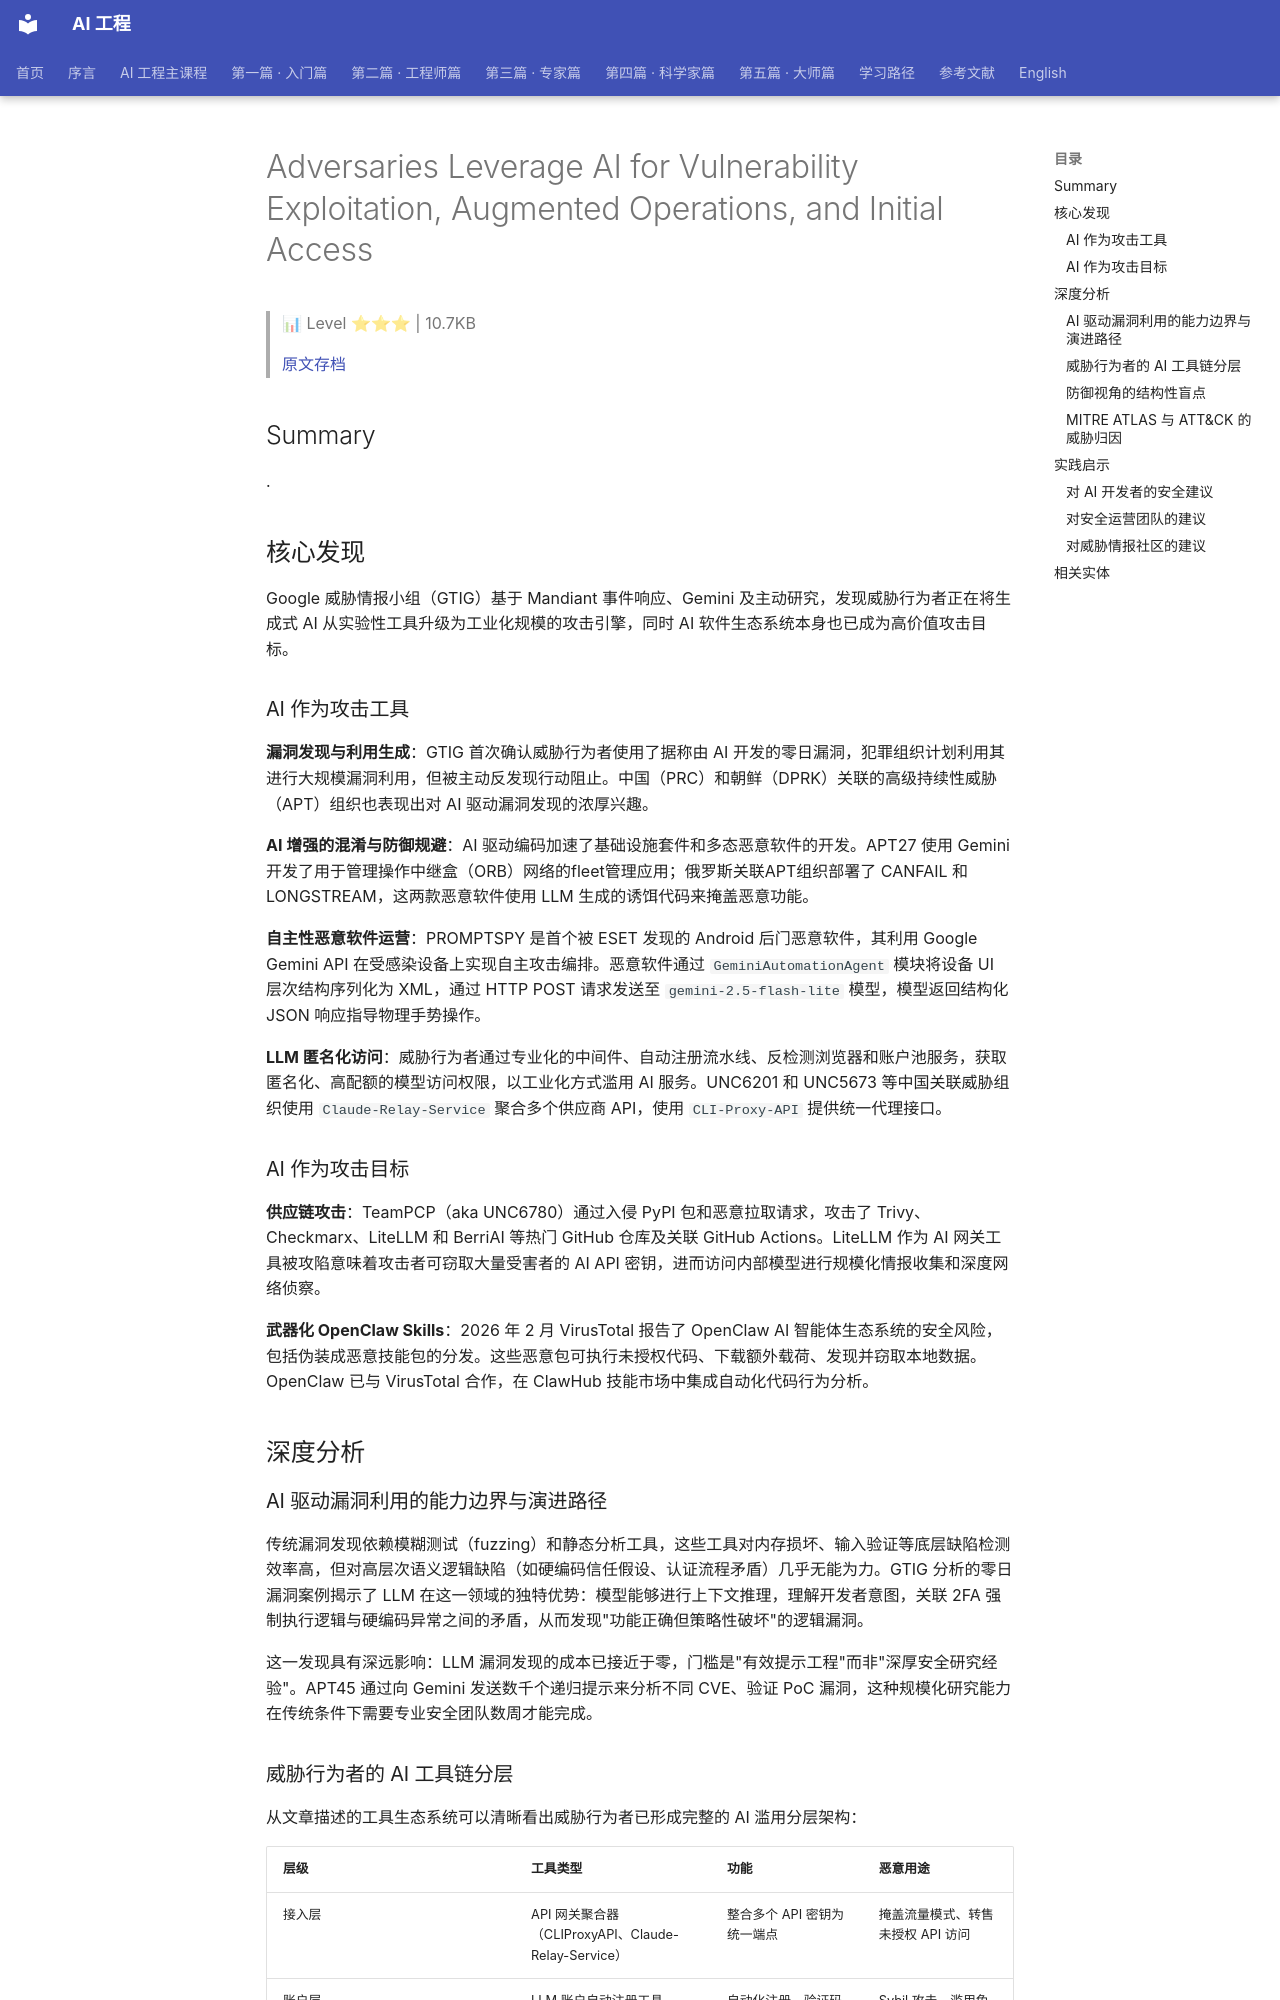

repository: QianJinGuo/wiki-book · page: ch12/016-adversaries-leverage-ai-for-vulnerability-exploitation-augm.html · generator: mkdocs

# Adversaries Leverage AI for Vulnerability Exploitation, Augmented Operations, and Initial Access

> 📊 Level ⭐⭐⭐ | 10.7KB

> [原文存档](https://cloud.google.com/blog/topics/threat-intelligence/ai-vulnerability-exploitation-initial-access)

## Summary
.

## 核心发现
Google 威胁情报小组（GTIG）基于 Mandiant 事件响应、Gemini 及主动研究，发现威胁行为者正在将生成式 AI 从实验性工具升级为工业化规模的攻击引擎，同时 AI 软件生态系统本身也已成为高价值攻击目标。

### AI 作为攻击工具
**漏洞发现与利用生成**：GTIG 首次确认威胁行为者使用了据称由 AI 开发的零日漏洞，犯罪组织计划利用其进行大规模漏洞利用，但被主动反发现行动阻止。中国（PRC）和朝鲜（DPRK）关联的高级持续性威胁（APT）组织也表现出对 AI 驱动漏洞发现的浓厚兴趣。

**AI 增强的混淆与防御规避**：AI 驱动编码加速了基础设施套件和多态恶意软件的开发。APT27 使用 Gemini 开发了用于管理操作中继盒（ORB）网络的fleet管理应用；俄罗斯关联APT组织部署了 CANFAIL 和 LONGSTREAM，这两款恶意软件使用 LLM 生成的诱饵代码来掩盖恶意功能。

**自主性恶意软件运营**：PROMPTSPY 是首个被 ESET 发现的 Android 后门恶意软件，其利用 Google Gemini API 在受感染设备上实现自主攻击编排。恶意软件通过 `GeminiAutomationAgent` 模块将设备 UI 层次结构序列化为 XML，通过 HTTP POST 请求发送至 `gemini-2.5-flash-lite` 模型，模型返回结构化 JSON 响应指导物理手势操作。

**LLM 匿名化访问**：威胁行为者通过专业化的中间件、自动注册流水线、反检测浏览器和账户池服务，获取匿名化、高配额的模型访问权限，以工业化方式滥用 AI 服务。UNC6201 和 UNC5673 等中国关联威胁组织使用 `Claude-Relay-Service` 聚合多个供应商 API，使用 `CLI-Proxy-API` 提供统一代理接口。

### AI 作为攻击目标
**供应链攻击**：TeamPCP（aka UNC6780）通过入侵 PyPI 包和恶意拉取请求，攻击了 Trivy、Checkmarx、LiteLLM 和 BerriAI 等热门 GitHub 仓库及关联 GitHub Actions。LiteLLM 作为 AI 网关工具被攻陷意味着攻击者可窃取大量受害者的 AI API 密钥，进而访问内部模型进行规模化情报收集和深度网络侦察。

**武器化 OpenClaw Skills**：2026 年 2 月 VirusTotal 报告了 OpenClaw AI 智能体生态系统的安全风险，包括伪装成恶意技能包的分发。这些恶意包可执行未授权代码、下载额外载荷、发现并窃取本地数据。OpenClaw 已与 VirusTotal 合作，在 ClawHub 技能市场中集成自动化代码行为分析。

## 深度分析
### AI 驱动漏洞利用的能力边界与演进路径
传统漏洞发现依赖模糊测试（fuzzing）和静态分析工具，这些工具对内存损坏、输入验证等底层缺陷检测效率高，但对高层次语义逻辑缺陷（如硬编码信任假设、认证流程矛盾）几乎无能为力。GTIG 分析的零日漏洞案例揭示了 LLM 在这一领域的独特优势：模型能够进行上下文推理，理解开发者意图，关联 2FA 强制执行逻辑与硬编码异常之间的矛盾，从而发现"功能正确但策略性破坏"的逻辑漏洞。

这一发现具有深远影响：LLM 漏洞发现的成本已接近于零，门槛是"有效提示工程"而非"深厚安全研究经验"。APT45 通过向 Gemini 发送数千个递归提示来分析不同 CVE、验证 PoC 漏洞，这种规模化研究能力在传统条件下需要专业安全团队数周才能完成。

### 威胁行为者的 AI 工具链分层
从文章描述的工具生态系统可以清晰看出威胁行为者已形成完整的 AI 滥用分层架构：

| 层级 | 工具类型 | 功能 | 恶意用途 |
|------|----------|------|----------|
| 接入层 | API 网关聚合器（CLIProxyAPI、Claude-Relay-Service） | 整合多个 API 密钥为统一端点 | 掩盖流量模式、转售未授权 API 访问 |
| 账户层 | LLM 账户自动注册工具 | 自动化注册、验证码绕过、SMS 验证 | Sybil 攻击、滥用免费额度 |
| 接口层 | 客户端应用（Cherry Studio、EasyCLI） | 简化多账户管理 | 降低技术门槛 |
| 运营层 | 管理中心（CLIProxyAPI ManagementCenter） | C2 枢纽、日志和配额监控 | 跨数百账户的规模化运营 |
| 隐匿层 | 反检测浏览器（Roxy Browser） | 隔离浏览器指纹和硬件签名 | 绕过基于浏览器的机器人检测 |
这一工具链的成熟度表明，AI 滥用已从个人黑客行为演变为有组织的基础设施运营。
